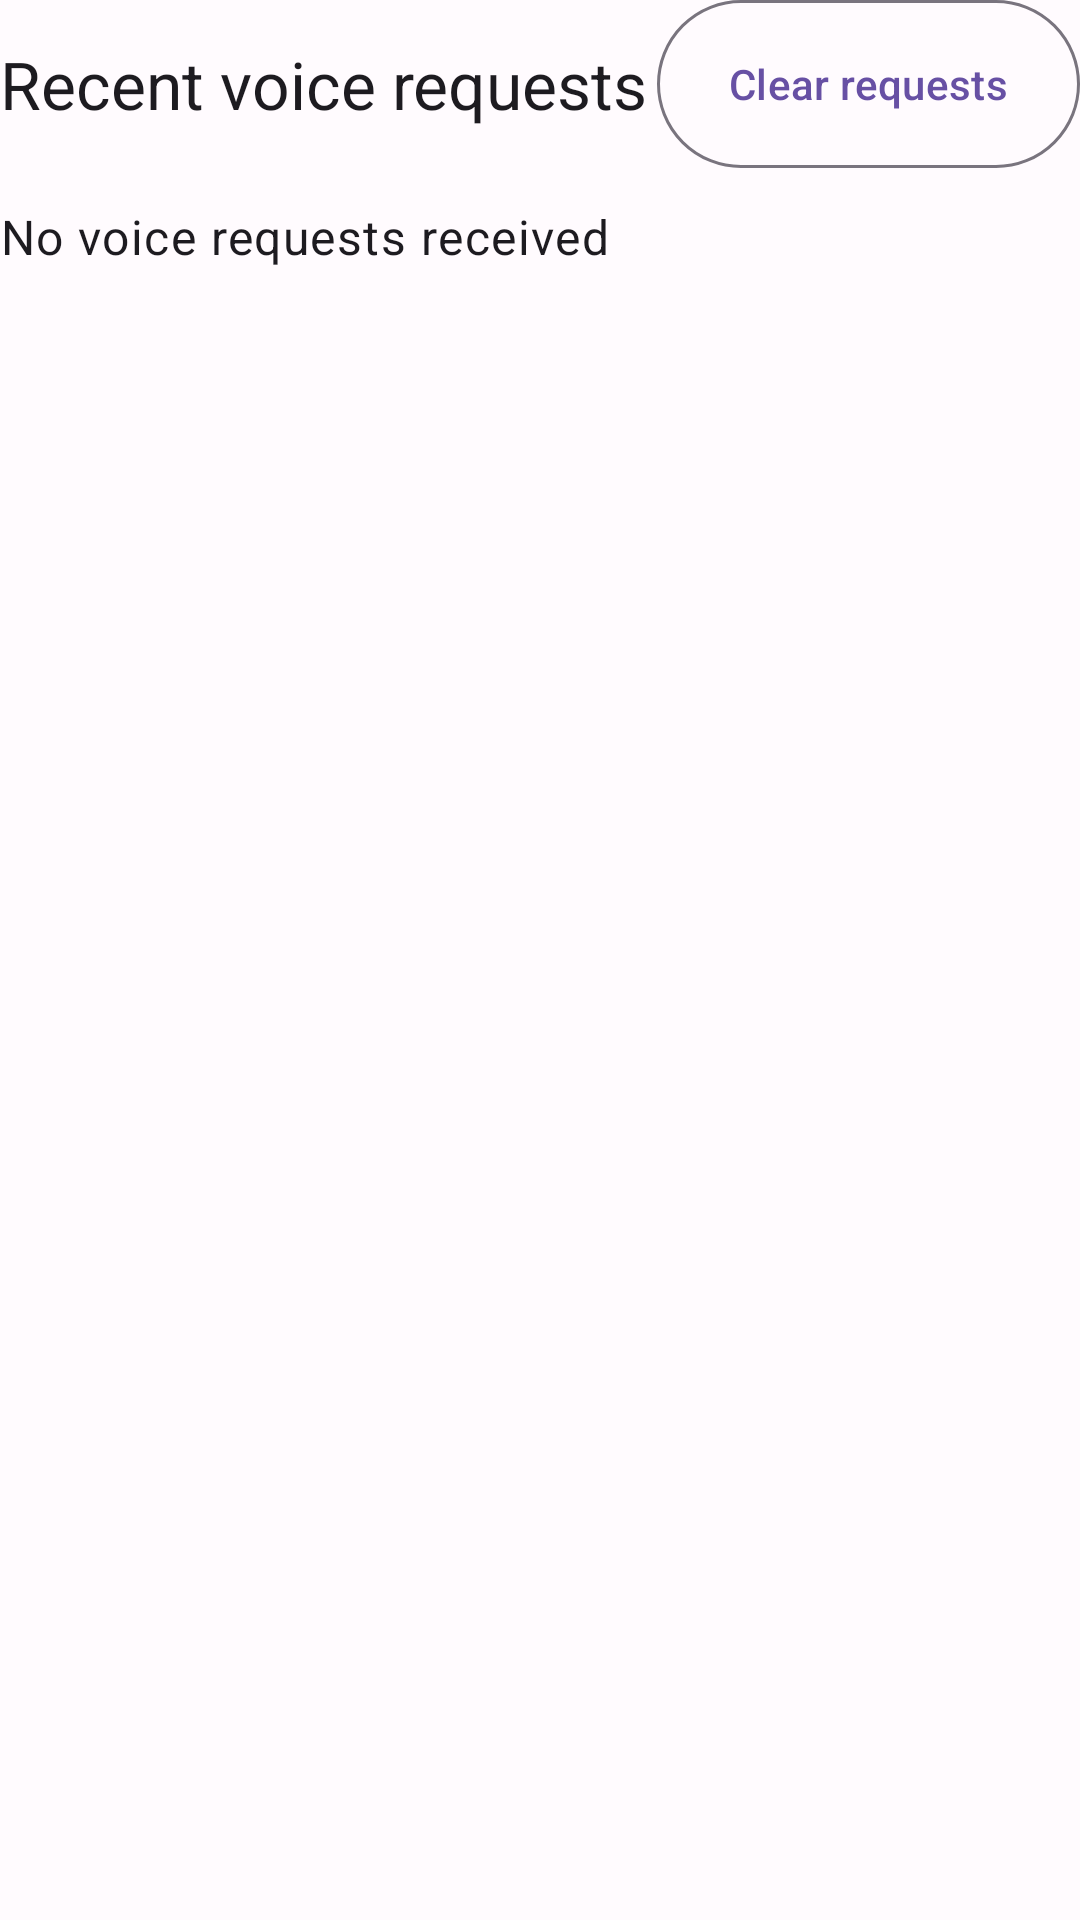

Android layout source for this screen:
<!-- AndroidManifest.xml: application theme AppTheme -->
<!-- res/layout/fragment_debug_voice.xml -->
<?xml version="1.0" encoding="utf-8"?>
<LinearLayout xmlns:android="http://schemas.android.com/apk/res/android"
    android:layout_width="match_parent"
    android:layout_height="match_parent"
    android:orientation="vertical">

    <LinearLayout
        android:layout_width="match_parent"
        android:layout_height="wrap_content"
        android:gravity="center_vertical"
        android:orientation="horizontal">

        <TextView
            android:layout_width="0dp"
            android:layout_height="wrap_content"
            android:layout_weight="1"
            android:text="@string/debug_voice_recent_title"
            android:textAppearance="?attr/textAppearanceTitleLarge" />

        <com.google.android.material.button.MaterialButton
            android:id="@+id/clear_button"
            style="?attr/materialButtonOutlinedStyle"
            android:layout_width="wrap_content"
            android:layout_height="wrap_content"
            android:insetTop="0dp"
            android:insetBottom="0dp"
            android:minHeight="56dp"
            android:text="@string/debug_voice_clear" />
    </LinearLayout>

    <ScrollView
        android:id="@+id/entry_scroll"
        style="@style/FadingScrollView"
        android:layout_width="match_parent"
        android:layout_height="0dp"
        android:layout_weight="1">

        <LinearLayout
            android:layout_width="match_parent"
            android:layout_height="wrap_content"
            android:orientation="vertical">

            <TextView
                android:id="@+id/empty_text"
                android:layout_width="wrap_content"
                android:layout_height="wrap_content"
                android:layout_marginTop="12dp"
                android:text="@string/debug_voice_none"
                android:textAppearance="?attr/textAppearanceBodyLarge" />

            <LinearLayout
                android:id="@+id/entry_container"
                android:layout_width="match_parent"
                android:layout_height="wrap_content"
                android:orientation="vertical" />
        </LinearLayout>
    </ScrollView>
</LinearLayout>
<!-- resources referenced by this layout -->
<resources>
  <string name="debug_voice_clear" translatable="false">Clear requests</string>
  <string name="debug_voice_none" translatable="false">No voice requests received</string>
  <string name="debug_voice_recent_title" translatable="false">Recent voice requests</string>
  <style name="FadingScrollView">
          <item name="android:fadingEdgeLength">48dp</item>
          <item name="android:paddingBottom">32dp</item>
          <item name="android:requiresFadingEdge">vertical</item>
          <item name="android:scrollbars">none</item>
      </style>
  <color name="md_theme_light_primary">#6750A4</color>
  <color name="md_theme_light_onPrimary">#FFFFFF</color>
  <color name="md_theme_light_primaryContainer">#EADDFF</color>
  <color name="md_theme_light_onPrimaryContainer">#21005D</color>
  <color name="md_theme_light_secondary">#625B71</color>
  <color name="md_theme_light_onSecondary">#FFFFFF</color>
  <color name="md_theme_light_secondaryContainer">#E8DEF8</color>
  <color name="md_theme_light_onSecondaryContainer">#1D192B</color>
  <color name="md_theme_light_tertiary">#7D5260</color>
  <color name="md_theme_light_onTertiary">#FFFFFF</color>
  <color name="md_theme_light_tertiaryContainer">#FFD8E4</color>
  <color name="md_theme_light_onTertiaryContainer">#31111D</color>
  <color name="md_theme_light_error">#B3261E</color>
  <color name="md_theme_light_errorContainer">#F9DEDC</color>
  <color name="md_theme_light_onError">#FFFFFF</color>
  <color name="md_theme_light_onErrorContainer">#410E0B</color>
  <color name="md_theme_light_background">#FFFBFE</color>
  <color name="md_theme_light_onBackground">#1C1B1F</color>
  <color name="md_theme_light_surface">#FFFBFE</color>
  <color name="md_theme_light_onSurface">#1C1B1F</color>
  <color name="md_theme_light_surfaceVariant">#E7E0EC</color>
  <color name="md_theme_light_onSurfaceVariant">#49454F</color>
  <color name="md_theme_light_outline">#79747E</color>
  <color name="md_theme_light_inverseOnSurface">#F4EFF4</color>
  <color name="md_theme_light_inverseSurface">#313033</color>
  <color name="md_theme_light_primaryInverse">#D0BCFF</color>
  <style name="FloatingActionButtonStyle" parent="Widget.MaterialComponents.FloatingActionButton">
          <item name="backgroundTint">?attr/colorSecondary</item>
          <item name="tint">?attr/colorOnPrimary</item>
          <item name="shapeAppearanceOverlay">@style/FabShapeStyle</item>
      </style>
  <style name="FabShapeStyle" parent="ShapeAppearance.MaterialComponents.SmallComponent">
          <item name="cornerSize">50%</item>
          <item name="cornerSizeBottomLeft">0dp</item>
          <item name="cornerFamilyTopLeft">rounded</item>
          <item name="cornerFamilyTopRight">rounded</item>
          <item name="cornerFamilyBottomLeft">rounded</item>
          <item name="cornerFamilyBottomRight">rounded</item>
      </style>
</resources>
